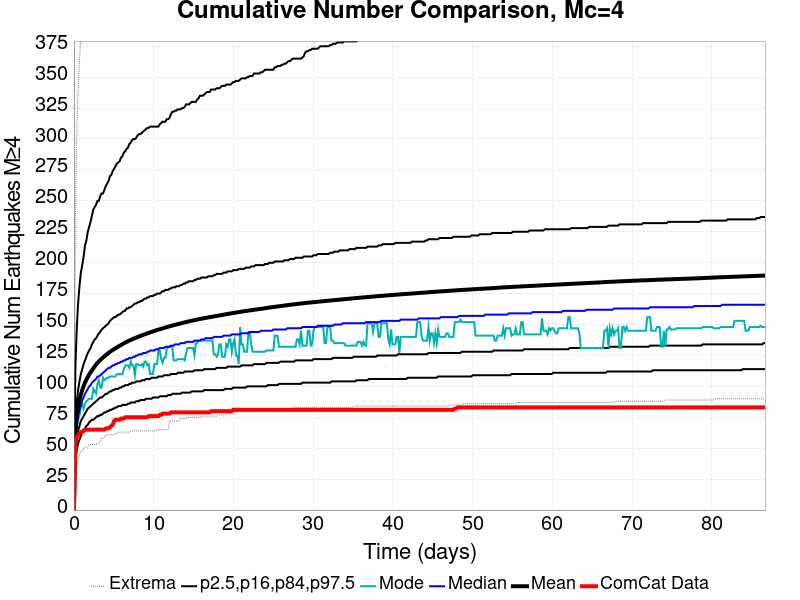

The table this chart was drawn from, first rows:
Time (days), ComCat Data, Simulation Mean, Simulation Median, Simulation Mode, Simulation Minimum, Simulation Maximum, 2.5 %-ile, 16 %-ile, 84 %-ile, 97.5 %-ile
0.0, 0.0, 0.0, 0.0, 0.0, 0.0, 0.0, 0.0, 0.0, 0.0, 0.0
0.1737, 54.0, 62.08, 59.0, 55.0, 30.0, 229.0, 40.0, 48.0, 72.0, 114.0
0.3474, 59.0, 75.13, 70.0, 66.0, 36.0, 302.0, 48.0, 58.0, 87.0, 146.0
0.5211, 61.0, 83.12, 77.0, 73.0, 41.0, 338.0, 54.0, 64.0, 97.0, 167.0
0.6948, 62.0, 88.79, 81.0, 76.0, 45.0, 363.0, 57.0, 68.0, 104.0, 181.0
0.8685, 63.0, 93.36, 85.0, 83.0, 47.0, 384.0, 60.0, 72.0, 110.0, 192.0
1.042, 63.0, 97.09, 89.0, 86.0, 48.0, 418.0, 63.0, 74.0, 114.0, 198.0
1.216, 64.0, 100.3, 91.0, 82.0, 49.0, 434.0, 65.0, 76.0, 118.0, 205.0
1.39, 65.0, 103, 94.0, 86.0, 51.0, 447.0, 66.0, 78.0, 121.0, 214.0
1.563, 65.0, 105.4, 96.0, 88.0, 51.0, 452.0, 68.0, 80.0, 124.0, 218.0
1.737, 65.0, 107.6, 98.0, 89.0, 51.0, 468.0, 69.0, 82.0, 127.0, 225.0
1.911, 65.0, 109.6, 100.0, 90.0, 53.0, 477.0, 71.0, 83.0, 129.0, 229.0
2.084, 65.0, 111.4, 101.0, 90.0, 53.0, 480.0, 72.0, 84.0, 131.0, 233.0
2.258, 65.0, 113, 103.0, 90.0, 53.0, 493.0, 73.0, 85.0, 134.0, 238.0
2.432, 65.0, 114.6, 104.0, 98.0, 53.0, 493.0, 73.0, 86.0, 136.0, 243.0
2.606, 65.0, 116.2, 105.0, 96.0, 53.0, 496.0, 74.0, 87.0, 138.0, 245.0
2.779, 65.0, 117.6, 106.0, 94.0, 53.0, 502.0, 75.0, 88.0, 139.0, 247.0
2.953, 65.0, 119, 108.0, 102.0, 54.0, 510.0, 76.0, 89.0, 141.0, 250.0
3.127, 65.0, 120.2, 108.0, 105.0, 54.0, 517.0, 76.0, 90.0, 143.0, 250.0
3.3, 65.0, 121.3, 109.0, 99.0, 56.0, 523.0, 77.0, 91.0, 144.0, 254.0
3.474, 65.0, 122.3, 110.0, 99.0, 58.0, 527.0, 77.0, 91.0, 146.0, 256.0
3.648, 65.0, 123.4, 111.0, 107.0, 58.0, 528.0, 78.0, 92.0, 147.0, 256.0
3.821, 65.0, 124.3, 112.0, 105.0, 59.0, 533.0, 79.0, 93.0, 148.0, 259.0
3.995, 66.0, 125.3, 113.0, 106.0, 60.0, 537.0, 79.0, 94.0, 149.0, 262.0
4.169, 66.0, 126.1, 114.0, 107.0, 61.0, 541.0, 80.0, 94.0, 150.0, 264.0
4.343, 66.0, 127, 115.0, 107.0, 61.0, 549.0, 80.0, 95.0, 151.0, 266.0
4.516, 67.0, 127.9, 115.0, 108.0, 61.0, 551.0, 81.0, 96.0, 153.0, 270.0
4.69, 68.0, 128.7, 116.0, 108.0, 61.0, 555.0, 81.0, 96.0, 154.0, 271.0
4.864, 69.0, 129.4, 117.0, 108.0, 61.0, 558.0, 82.0, 97.0, 155.0, 274.0
5.037, 72.0, 130.2, 117.0, 108.0, 61.0, 560.0, 82.0, 97.0, 156.0, 276.0
5.211, 73.0, 130.9, 118.0, 108.0, 62.0, 561.0, 83.0, 98.0, 156.0, 278.0
5.385, 73.0, 131.5, 118.0, 110.0, 62.0, 565.0, 83.0, 98.0, 157.0, 280.0
5.558, 73.0, 132.2, 119.0, 110.0, 63.0, 566.0, 84.0, 98.0, 158.0, 281.0
5.732, 73.0, 132.8, 119.0, 110.0, 63.0, 569.0, 84.0, 99.0, 158.0, 282.0
5.906, 74.0, 133.5, 120.0, 110.0, 63.0, 571.0, 84.0, 99.0, 159.0, 285.0
6.08, 74.0, 134.1, 120.0, 110.0, 63.0, 575.0, 85.0, 100.0, 160.0, 286.0
6.253, 74.0, 134.7, 121.0, 114.0, 63.0, 578.0, 85.0, 100.0, 161.0, 289.0
6.427, 75.0, 135.4, 121.0, 117.0, 63.0, 581.0, 85.0, 101.0, 161.0, 290.0
6.601, 75.0, 136, 122.0, 117.0, 63.0, 582.0, 85.0, 101.0, 163.0, 292.0
6.774, 75.0, 136.5, 122.0, 117.0, 63.0, 582.0, 86.0, 101.0, 163.0, 293.0
6.948, 75.0, 137, 123.0, 115.0, 63.0, 589.0, 86.0, 102.0, 164.0, 296.0
7.122, 75.0, 137.5, 123.0, 120.0, 64.0, 590.0, 87.0, 102.0, 164.0, 297.0
7.295, 75.0, 138, 123.0, 117.0, 64.0, 593.0, 87.0, 103.0, 165.0, 299.0
7.469, 75.0, 138.6, 124.0, 117.0, 64.0, 597.0, 87.0, 103.0, 166.0, 300.0
7.643, 75.0, 139, 124.0, 109.0, 64.0, 598.0, 87.0, 103.0, 167.0, 300.0
7.817, 75.0, 139.5, 125.0, 118.0, 64.0, 598.0, 88.0, 104.0, 167.0, 301.0
7.99, 75.0, 139.9, 125.0, 118.0, 64.0, 598.0, 88.0, 104.0, 168.0, 303.0
8.164, 75.0, 140.4, 126.0, 117.0, 64.0, 600.0, 88.0, 104.0, 168.0, 304.0
8.338, 75.0, 140.8, 126.0, 117.0, 64.0, 601.0, 89.0, 104.0, 169.0, 304.0
8.511, 75.0, 141.3, 126.0, 118.0, 64.0, 604.0, 89.0, 105.0, 169.0, 305.0
8.685, 75.0, 141.7, 127.0, 116.0, 64.0, 609.0, 89.0, 105.0, 170.0, 306.0
8.859, 75.0, 142.1, 127.0, 120.0, 64.0, 612.0, 89.0, 105.0, 171.0, 307.0
9.032, 75.0, 142.5, 127.0, 120.0, 64.0, 612.0, 90.0, 106.0, 171.0, 308.0
9.206, 75.0, 142.9, 128.0, 117.0, 64.0, 612.0, 90.0, 106.0, 172.0, 309.0
9.38, 76.0, 143.3, 128.0, 118.0, 64.0, 612.0, 90.0, 106.0, 172.0, 309.0
9.554, 76.0, 143.7, 129.0, 110.0, 64.0, 615.0, 90.0, 106.0, 173.0, 310.0
9.727, 76.0, 144.1, 129.0, 110.0, 64.0, 616.0, 90.0, 107.0, 173.0, 310.0
9.901, 76.0, 144.4, 129.0, 110.0, 64.0, 617.0, 91.0, 107.0, 173.0, 310.0
10.07, 76.0, 144.8, 129.0, 118.0, 64.0, 619.0, 91.0, 107.0, 174.0, 310.0
10.25, 76.0, 145.2, 130.0, 118.0, 64.0, 619.0, 91.0, 107.0, 174.0, 310.0
... 440 more rows
